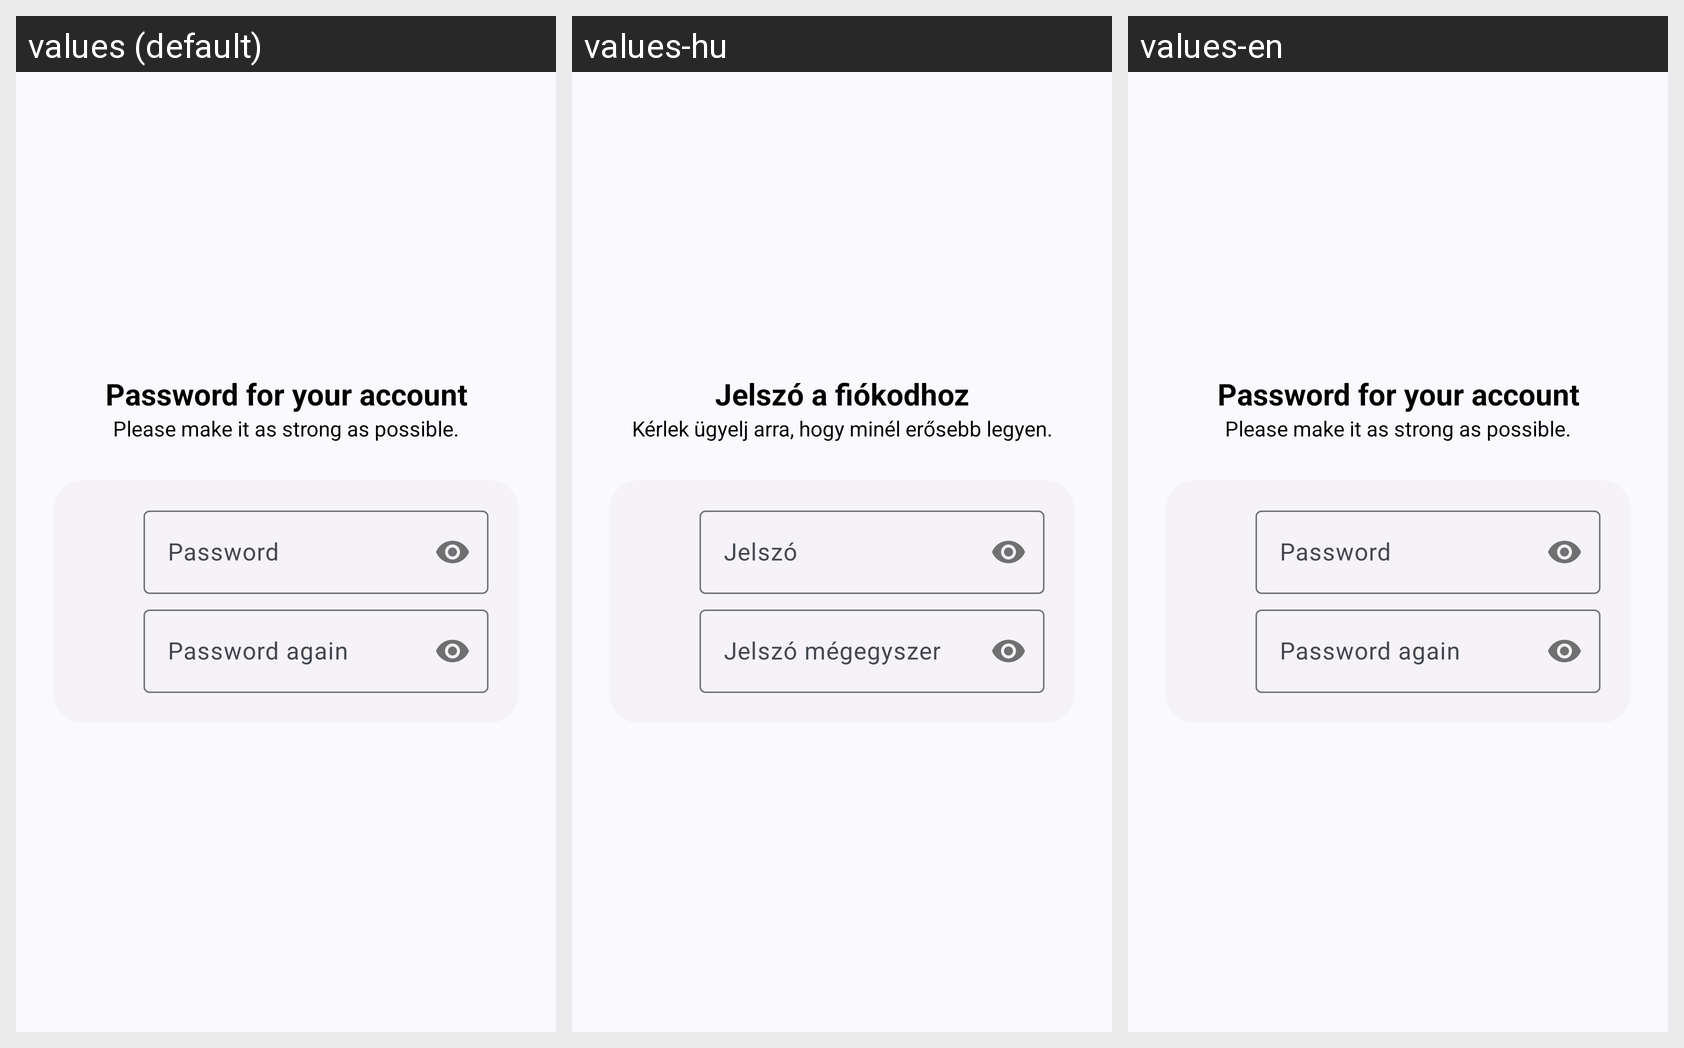

The same Android screen rendered under several of its app's locales, left to right. List the strings drawn on it with the default value and each locale's translation.
Android screen res/layout/fragment_welcome_new_password.xml rendered under 3 locales, left to right: values (default), values-hu, values-en. Device: Nexus 5 (rendered at 1080×1920; each locale shown at half size, 540×960, under a caption strip naming it); theme Theme.MainTheme.
Strings drawn on this screen, with the default value and each locale's value (text and hints the layout hard-codes, and strings that could not be matched under every locale, appear in the picture but are not listed):

password_for_account
  values: Password for your account
  values-hu: Jelszó a fiókodhoz
  values-en: Password for your account

make_pasword_strong
  values: Please make it as strong as possible.
  values-hu: Kérlek ügyelj arra, hogy minél erősebb legyen.
  values-en: Please make it as strong as possible.

password
  values: Password
  values-hu: Jelszó
  values-en: Password

password_again
  values: Password again
  values-hu: Jelszó mégegyszer
  values-en: Password again
